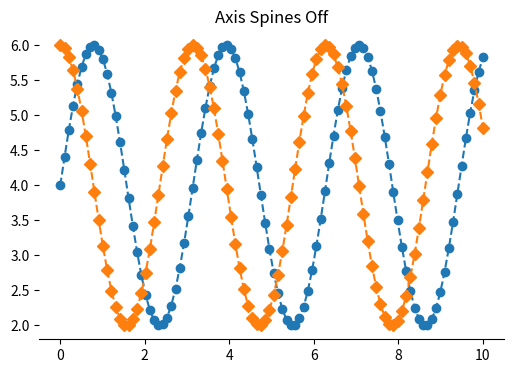

This figure's Python source:
import matplotlib.pyplot as plt
import numpy as np


class SetAxis:
    def __init__(self) -> None:
        pass

    def plt_label(self):
        # step1 データの作成
        x = np.linspace(0, 10, 100)
        y1 = 4 + 2 * np.sin(2 * x)
        y2 = 4 + 2 * np.cos(2 * x)
        # step2 グラフフレームの作成
        fig, ax = plt.subplots(figsize=(6, 4))
        # step3 グラフの描画
        ax.plot(x, y1, 'o--')
        ax.plot(x, y2, 'D--')
        # step4 軸の設定
        # 軸ラベル設定
        # ax.set_xlabel('X Label', labelpad=-10)
        # ax.set_ylabel('Y Labelpad=20', labelpad=20)
        ax.set_xlabel('X Label')
        ax.set_ylabel('Y Label')
        # ax.set_xlabel('X Label', fontfamily='Times New Roman', fontstyle='italic')
        # ax.set_ylabel('Y Label', fontweight='bold', fontsize=16, color='red')
        fig.supxlabel('Fig X label')
        fig.supylabel('Fig Y label')

        # ax.set_xlim(0, 8)
        # ax.set_ylim(0, 8)
        ax.set_title('Axis Label Text')

        # step5 Figureの呼び出し
        plt.show()

    def plt_limit(self):
        # step1 データの作成
        x = np.linspace(0, 10, 100)
        y1 = 4 + 2 * np.sin(2 * x)
        y2 = 4 + 2 * np.cos(2 * x)
        # step2 グラフフレームの作成
        fig, ax = plt.subplots(figsize=(6, 4))
        # step3 グラフの描画
        ax.plot(x, y1, 'o--')
        ax.plot(x, y2, 'D--')
        # step4 軸の設定
        # 軸ラベル
        ax.set_xlabel('X Label')
        ax.set_ylabel('Y Label')     
        # 軸リミット
        ax.set_xlim(8, 0)
        ax.set_ylim(0, 8)
        ax.set_title('Invert Axis Limit')

        # step5 Figureの呼び出し
        plt.show()
    
    def plt_log(self):
        # step1 データの作成
        x = np.linspace(0, 10, 100)
        y1 = np.exp(1.2*x) + np.sin(2*x)
        y2 = np.exp(x) + 2*np.cos(x)

        # step2 グラフフレームの作成
        fig, ax = plt.subplots(figsize=(6, 4), constrained_layout=True)

        # step3 グラフの描画
        ax.plot(x, y1)
        ax.plot(x, y2)

        # step4 軸ラベル，タイトルの設定
        ax.set_xlabel('log')
        ax.set_ylabel('log')
        ax.set_title('Axis Scale')

        # step5 スケールの設定
        # ax.set_xscale('linear')
        # ax.set_yscale('linear')
        ax.set_xscale('log')
        ax.set_yscale('log')

        # step6 グラフの呼び出し
        plt.show()

    def plt_ticks(self):
        # step1 データの作成
        x = np.linspace(0, 10, 100)
        y1 = 4 + 2 * np.sin(2 * x)
        y2 = 4 + 2 * np.cos(2 * x)
        # step2 グラフフレームの作成
        fig, ax = plt.subplots(figsize=(6, 4))
        # step3 グラフの描画
        ax.plot(x, y1, 'o--')
        ax.plot(x, y2, 'D--')
        # step4 軸の設定
        # 軸ラベル
        ax.set_xlabel('X Label')
        ax.set_ylabel('Y Label')
        # 軸リミット
        ax.set_xlim(0, 8)
        ax.set_ylim(0, 8)
        # 目盛り
        # ax.set_xticks(
        #     [0, 1, 2, 3, 4, 5, 6, 7, 8], 
        #     labels=['a', 'b', 'c', 'e', 'f', 'g','h', 'i', 'j']
        # )
        ax.set_xticks([2.5, 3.5, 4.5, 5.5, 6.5])
        ax.set_yticks([0, 4, 8])
        ax.set_title('Axis Ticks minor=False')

        # step5 Figureの呼び出し
        plt.show()

    def plt_tick_params(self):
        # step1 データの作成
        x = np.linspace(0, 10, 100)
        y1 = 4 + 2 * np.sin(2 * x)
        y2 = 4 + 2 * np.cos(2 * x)
        # step2 グラフフレームの作成
        fig, ax = plt.subplots(figsize=(6, 4))
        # step3 グラフの描画
        ax.plot(x, y1, 'o--')
        ax.plot(x, y2, 'D--')
        # step4 軸の設定
        # 軸ラベル
        ax.set_xlabel('X Label')
        ax.set_ylabel('Y Label')
        # 軸リミット
        ax.set_xlim(0, 8)
        ax.set_ylim(0, 8)
        # 目盛り
        # x軸，目盛りの色と向き，幅
        ax.tick_params('x', color='red', direction='in', width=5)
        # y軸，ラベルの色とサイズ
        ax.tick_params('y', labelcolor='red', labelsize=16)
        ax.set_title('Axis Tick Params')

        # step5 Figureの呼び出し
        plt.show()

    def plt_tick_del(self):
        # step1 データの作成
        x = np.linspace(0, 10, 100)
        y1 = 4 + 2 * np.sin(2 * x)
        y2 = 4 + 2 * np.cos(2 * x)
        # step2 グラフフレームの作成
        fig, ax = plt.subplots(figsize=(6, 4))
        # step3 グラフの描画
        ax.plot(x, y1, 'o--')
        ax.plot(x, y2, 'D--')
        # step4 軸の設定
        # y軸目盛りの削除
        # ax.yaxis.set_visible(False)
        # 枠の削除
        ax.spines[['top', 'right', 'left']].set_visible(False)
        # 軸すべての削除
        # ax.set_axis_off()
        ax.set_title('Axis Spines Off')

        # step5 Figureの呼び出し
        plt.show()

    def plt_tick_add(self):
        # step1 データの作成
        x = np.linspace(0, 10, 100)
        y1 = 4 + 2 * np.sin(2 * x)
        y2 = 4 + 2 * np.cos(2 * x)
        # step2 グラフフレームの作成
        fig, ax = plt.subplots(figsize=(6, 4))
        # step3 y軸の作成
        twin1 = ax.twinx()
        # step4 グラフの描画
        ax.plot(x, y1, color='C0')
        twin1.plot(x, y2, color='C1')
        # step4 軸の設定
        # 軸ラベル
        ax.set_xlabel('X label')
        ax.set_ylabel('Y1')
        twin1.set_ylabel('Y2')
        # 軸の色
        ax.tick_params(axis='y', colors='C0')
        twin1.tick_params(axis='y', colors='C1')

        ax.set_title('Twin Axis Ticks')
        # step5 Figureの呼び出し
        plt.show()

if __name__ == '__main__':
    set_axis = SetAxis()
    # set_axis.plt_label()
    # set_axis.plt_limit()
    # set_axis.plt_log()
    # set_axis.plt_ticks()
    # set_axis.plt_tick_params()
    set_axis.plt_tick_del()
    # set_axis.plt_tick_add()
